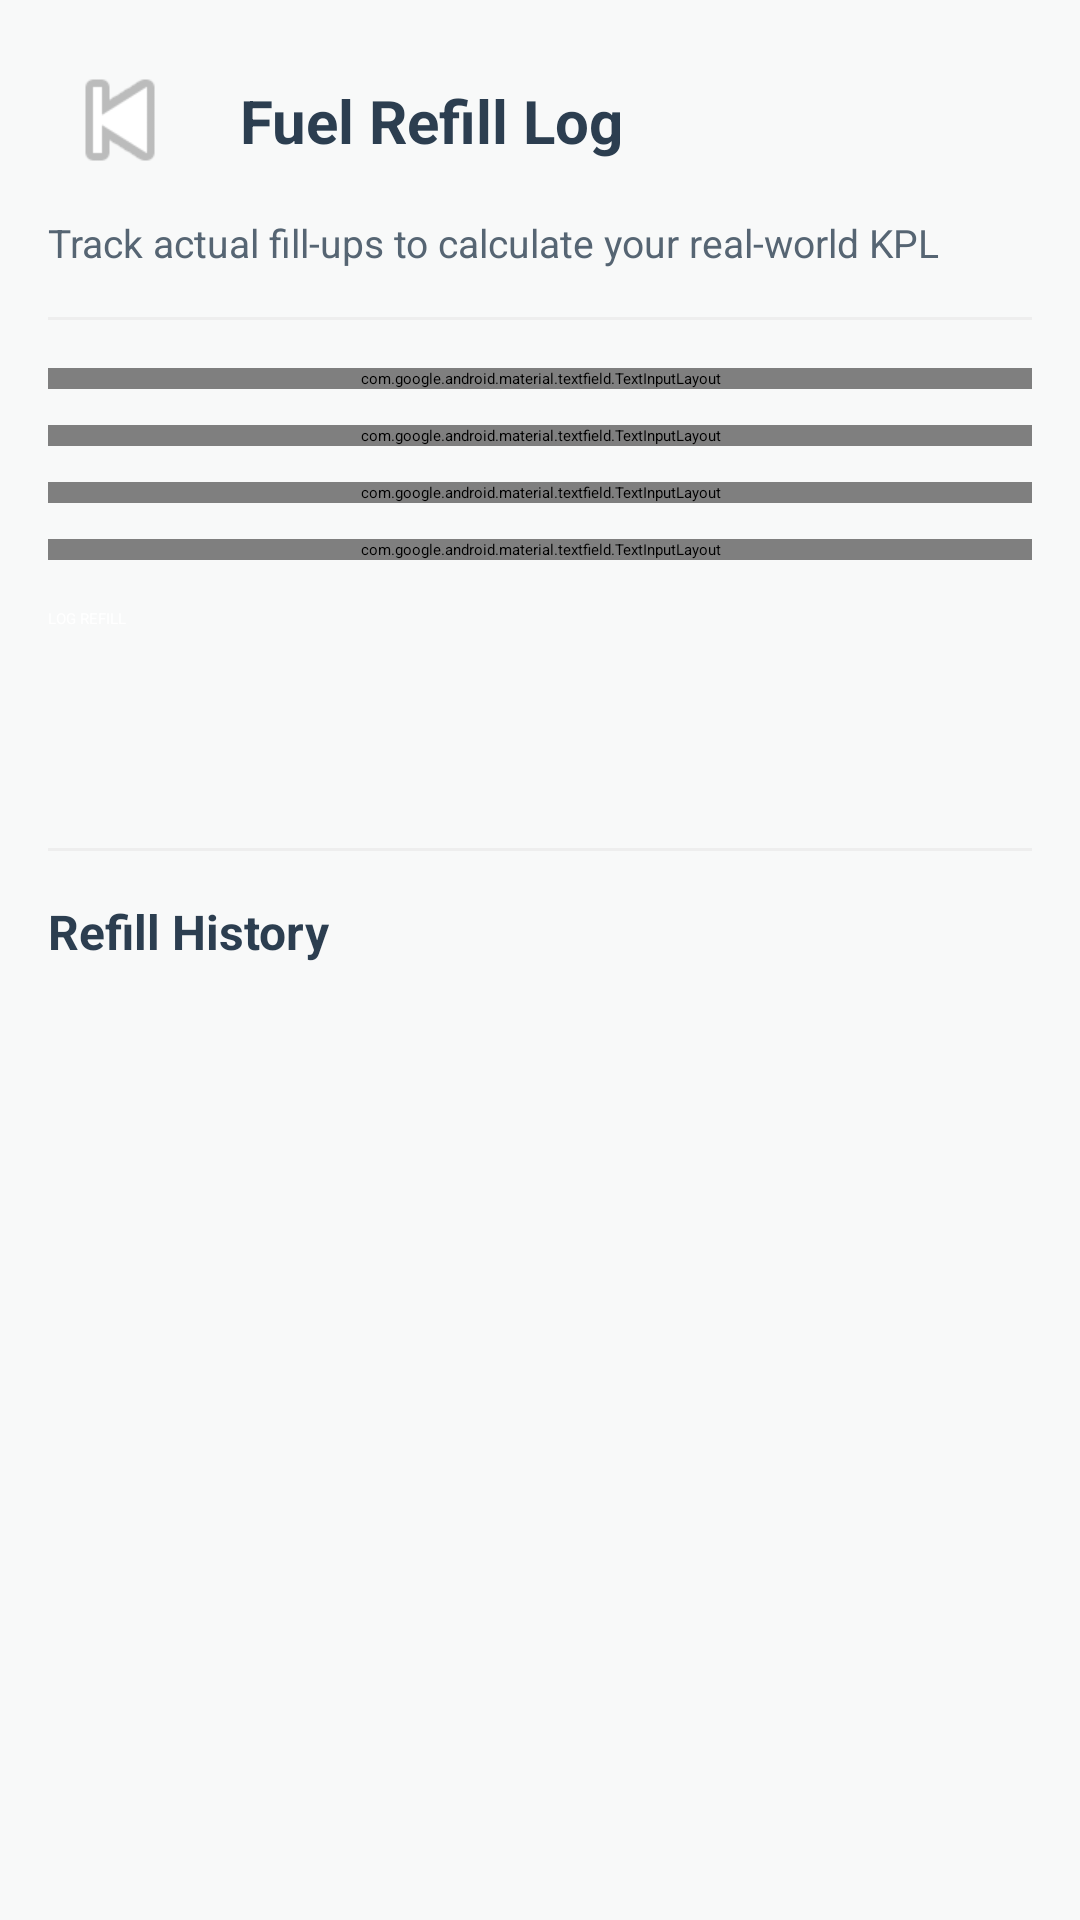

Android layout source for this screen:
<!-- AndroidManifest.xml: application theme Theme.Loom -->
<!-- res/layout/activity_fuel_refill.xml -->
<?xml version="1.0" encoding="utf-8"?>
<androidx.constraintlayout.widget.ConstraintLayout xmlns:android="http://schemas.android.com/apk/res/android"
    xmlns:app="http://schemas.android.com/apk/res-auto"
    android:layout_width="match_parent"
    android:layout_height="match_parent"
    android:background="@color/loom_background">

    <ImageButton
        android:id="@+id/btnBack"
        android:layout_width="48dp"
        android:layout_height="48dp"
        android:layout_marginStart="16dp"
        android:layout_marginTop="16dp"
        android:background="?attr/selectableItemBackgroundBorderless"
        android:src="@android:drawable/ic_media_previous"
        app:layout_constraintStart_toStartOf="parent"
        app:layout_constraintTop_toTopOf="parent"
        app:tint="@color/loom_yellow" />

    <TextView
        android:id="@+id/tvTitle"
        android:layout_width="wrap_content"
        android:layout_height="wrap_content"
        android:layout_marginStart="16dp"
        android:text="Fuel Refill Log"
        android:textColor="@color/loom_dark_text"
        android:textSize="20sp"
        android:textStyle="bold"
        app:layout_constraintBottom_toBottomOf="@+id/btnBack"
        app:layout_constraintStart_toEndOf="@+id/btnBack"
        app:layout_constraintTop_toTopOf="@+id/btnBack" />

    <TextView
        android:id="@+id/tvSubtitle"
        android:layout_width="0dp"
        android:layout_height="wrap_content"
        android:layout_marginHorizontal="16dp"
        android:layout_marginTop="8dp"
        android:text="Track actual fill-ups to calculate your real-world KPL"
        android:textColor="@color/loom_medium_text"
        android:textSize="13sp"
        app:layout_constraintEnd_toEndOf="parent"
        app:layout_constraintStart_toStartOf="parent"
        app:layout_constraintTop_toBottomOf="@+id/btnBack" />

    <View
        android:id="@+id/divider1"
        android:layout_width="match_parent"
        android:layout_height="1dp"
        android:layout_marginHorizontal="16dp"
        android:layout_marginTop="16dp"
        android:background="@color/loom_divider"
        app:layout_constraintTop_toBottomOf="@+id/tvSubtitle" />

    <ScrollView
        android:layout_width="match_parent"
        android:layout_height="0dp"
        app:layout_constraintBottom_toBottomOf="parent"
        app:layout_constraintTop_toBottomOf="@+id/divider1">

        <LinearLayout
            android:layout_width="match_parent"
            android:layout_height="wrap_content"
            android:orientation="vertical"
            android:padding="16dp">

            <com.google.android.material.textfield.TextInputLayout
                style="@style/LoomInput"
                android:layout_width="match_parent"
                android:layout_height="wrap_content"
                android:layout_marginBottom="12dp"
                android:hint="Liters Added (e.g. 5.50)">
                <com.google.android.material.textfield.TextInputEditText
                    android:id="@+id/etLiters"
                    android:layout_width="match_parent"
                    android:layout_height="wrap_content"
                    android:inputType="numberDecimal"
                    android:textColor="@color/loom_dark_text" />
            </com.google.android.material.textfield.TextInputLayout>

            <com.google.android.material.textfield.TextInputLayout
                style="@style/LoomInput"
                android:layout_width="match_parent"
                android:layout_height="wrap_content"
                android:layout_marginBottom="12dp"
                android:hint="Current Odometer (km)">
                <com.google.android.material.textfield.TextInputEditText
                    android:id="@+id/etOdometerBefore"
                    android:layout_width="match_parent"
                    android:layout_height="wrap_content"
                    android:inputType="numberDecimal"
                    android:textColor="@color/loom_dark_text" />
            </com.google.android.material.textfield.TextInputLayout>

            <com.google.android.material.textfield.TextInputLayout
                style="@style/LoomInput"
                android:layout_width="match_parent"
                android:layout_height="wrap_content"
                android:layout_marginBottom="12dp"
                android:hint="Odometer at Last Fill-up (km)">
                <com.google.android.material.textfield.TextInputEditText
                    android:id="@+id/etOdometerAfter"
                    android:layout_width="match_parent"
                    android:layout_height="wrap_content"
                    android:inputType="numberDecimal"
                    android:textColor="@color/loom_dark_text" />
            </com.google.android.material.textfield.TextInputLayout>

            <com.google.android.material.textfield.TextInputLayout
                style="@style/LoomInput"
                android:layout_width="match_parent"
                android:layout_height="wrap_content"
                android:layout_marginBottom="16dp"
                android:hint="Notes (optional)">
                <com.google.android.material.textfield.TextInputEditText
                    android:id="@+id/etNotes"
                    android:layout_width="match_parent"
                    android:layout_height="wrap_content"
                    android:inputType="text"
                    android:textColor="@color/loom_dark_text" />
            </com.google.android.material.textfield.TextInputLayout>

            <Button
                android:id="@+id/btnLogRefill"
                android:layout_width="match_parent"
                android:layout_height="56dp"
                android:backgroundTint="@color/loom_yellow"
                android:text="LOG REFILL"
                android:textColor="@color/white" />

            <View
                android:layout_width="match_parent"
                android:layout_height="1dp"
                android:layout_marginTop="24dp"
                android:background="@color/loom_divider" />

            <TextView
                android:layout_width="wrap_content"
                android:layout_height="wrap_content"
                android:layout_marginTop="16dp"
                android:text="Refill History"
                android:textColor="@color/loom_dark_text"
                android:textSize="16sp"
                android:textStyle="bold" />

            <TextView
                android:id="@+id/tvEmptyRefills"
                android:layout_width="match_parent"
                android:layout_height="wrap_content"
                android:layout_marginTop="24dp"
                android:gravity="center"
                android:text="No refill logs yet. Add your first one above!"
                android:textColor="@color/loom_hint_text"
                android:visibility="gone" />

            <androidx.recyclerview.widget.RecyclerView
                android:id="@+id/rvRefills"
                android:layout_width="match_parent"
                android:layout_height="wrap_content"
                android:layout_marginTop="12dp"
                android:nestedScrollingEnabled="false" />

        </LinearLayout>
    </ScrollView>

</androidx.constraintlayout.widget.ConstraintLayout>
<!-- resources referenced by this layout -->
<resources>
  <color name="loom_background">#F8F9F9</color>
  <color name="loom_dark_text">#2C3E50</color>
  <color name="loom_divider">#EEEEEE</color>
  <color name="loom_hint_text">#95A5A6</color>
  <color name="loom_medium_text">#566573</color>
  <color name="loom_yellow">#FFCC3F</color>
  <color name="white">#FFFFFFFF</color>
  <style name="LoomInput" parent="Widget.MaterialComponents.TextInputLayout.OutlinedBox">
          <item name="boxStrokeColor">@color/loom_yellow</item>
          <item name="hintTextColor">@color/loom_yellow</item>
          <item name="android:textColorHint">@color/loom_hint_text</item>
      </style>
</resources>
